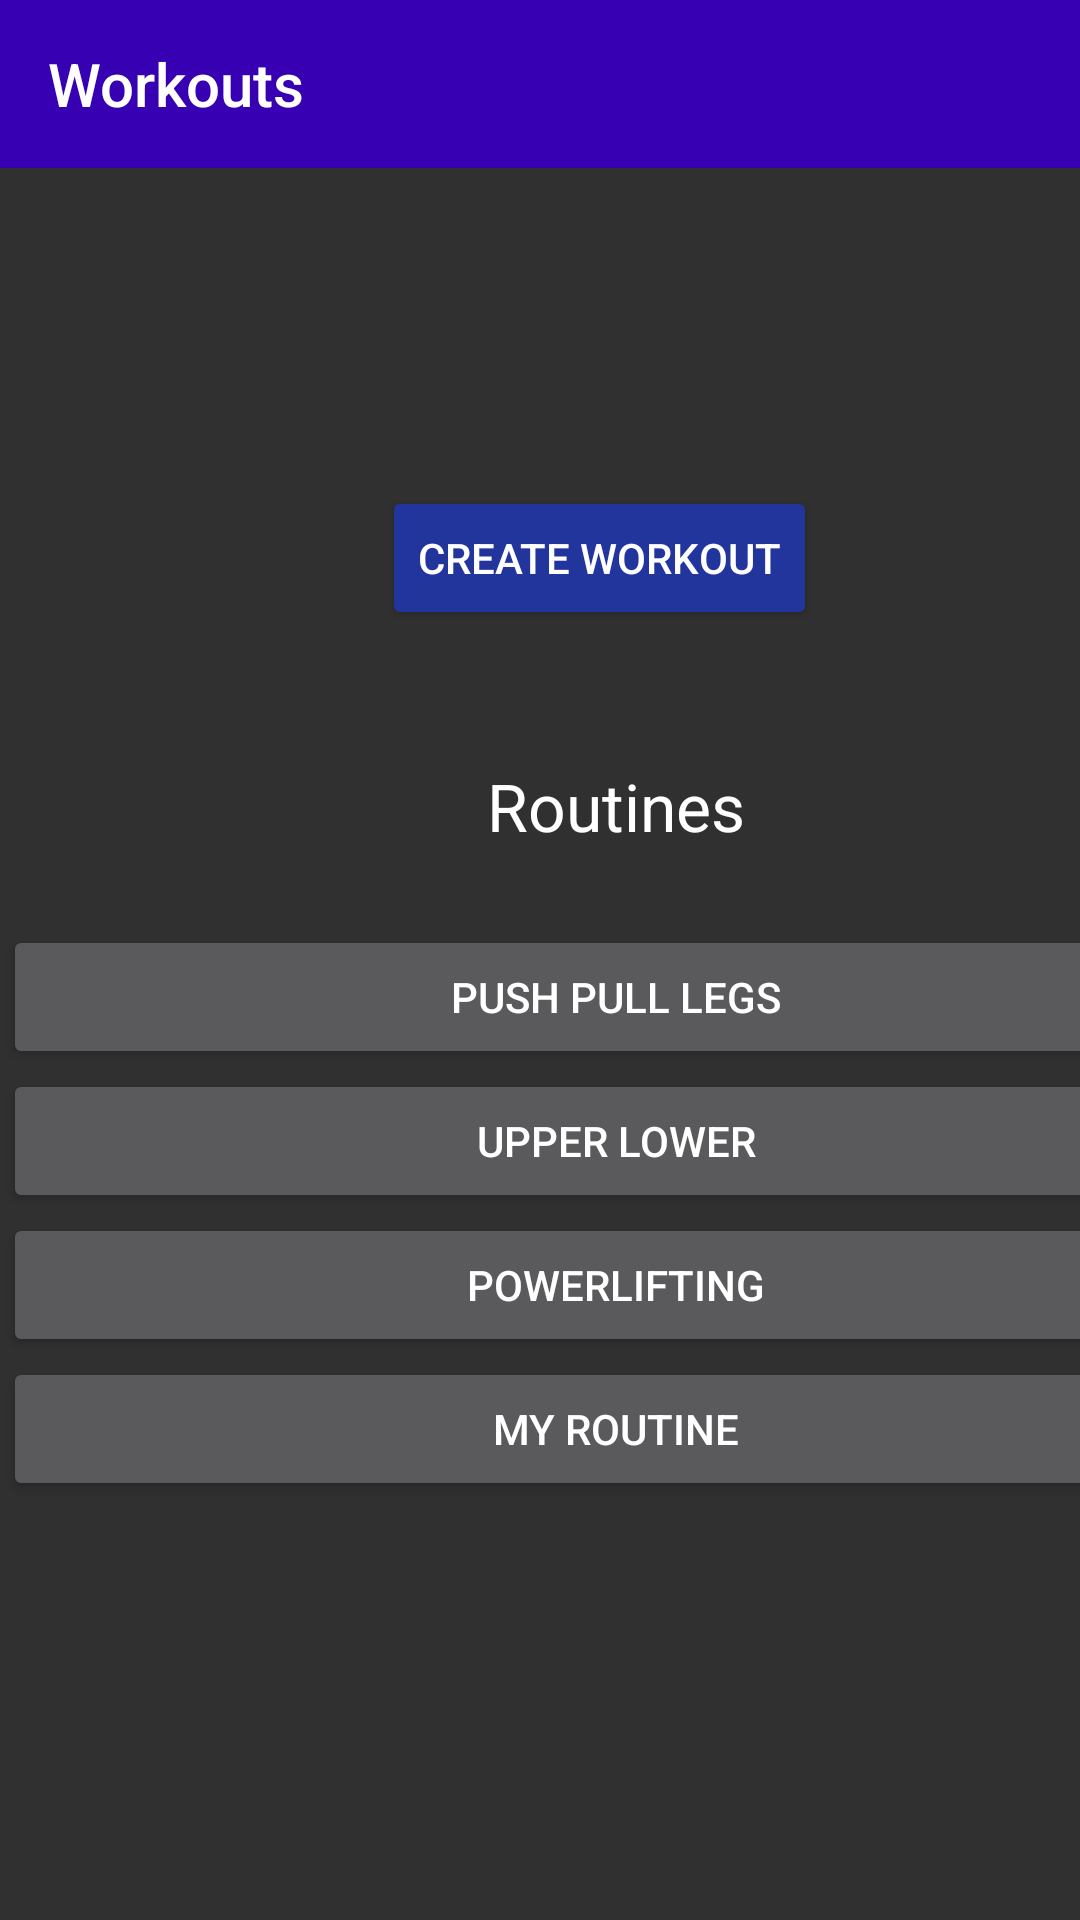

Here is an Android app screen rendered from its layout file. Give the layout XML and the strings, colors and styles it references.
<!-- AndroidManifest.xml: application theme Theme.AppCompat -->
<!-- res/layout/activity_workouts2.xml -->
<?xml version="1.0" encoding="utf-8"?>
<androidx.constraintlayout.widget.ConstraintLayout xmlns:android="http://schemas.android.com/apk/res/android"
    xmlns:app="http://schemas.android.com/apk/res-auto"
    xmlns:tools="http://schemas.android.com/tools"
    android:id="@+id/WorkoutsActivityHeader"
    android:layout_width="match_parent"
    android:layout_height="match_parent"
    tools:context=".View.WorkoutsActivity">

    <LinearLayout
        android:layout_width="match_parent"
        android:layout_height="match_parent"
        android:orientation="vertical">

        <androidx.appcompat.widget.Toolbar
            android:id="@+id/toolbar2"
            android:layout_width="match_parent"
            android:layout_height="wrap_content"
            android:background="@color/purple_700"
            android:minHeight="?attr/actionBarSize"
            android:theme="?attr/actionBarTheme"
            app:title="Workouts" />

        <LinearLayout
            android:id="@+id/linearLayout"
            android:layout_width="409dp"
            android:layout_height="133dp"
            android:layout_marginTop="64dp"
            android:layout_marginEnd="3dp"
            android:layout_marginRight="3dp"
            android:orientation="horizontal">

            <Space
                android:layout_width="wrap_content"
                android:layout_height="wrap_content"
                android:layout_weight="1" />

            <LinearLayout
                android:layout_width="27dp"
                android:layout_height="match_parent"
                android:layout_weight="1"
                android:orientation="vertical">

                <Space
                    android:layout_width="match_parent"
                    android:layout_height="42dp" />

                <Button
                    android:id="@+id/createWorkoutBtn"
                    android:layout_width="wrap_content"
                    android:layout_height="wrap_content"
                    android:text="Create Workout"
                    app:backgroundTint="#22359D" />

                <Space
                    android:layout_width="match_parent"
                    android:layout_height="47dp" />

            </LinearLayout>

            <Space
                android:layout_width="wrap_content"
                android:layout_height="wrap_content"
                android:layout_weight="1" />

        </LinearLayout>

        <LinearLayout
            android:id="@+id/routinesLayout"
            android:layout_width="409dp"
            android:layout_height="532dp"
            android:layout_marginStart="1dp"
            android:layout_marginLeft="1dp"
            android:layout_marginTop="1dp"
            android:layout_marginEnd="1dp"
            android:layout_marginRight="1dp"
            android:layout_marginBottom="1dp"
            android:orientation="vertical">

            <TextView
                android:id="@+id/RoutineLabel"
                android:layout_width="match_parent"
                android:layout_height="wrap_content"
                android:gravity="center"
                android:text="Routines"
                android:textAppearance="@style/TextAppearance.AppCompat.Large" />

            <TableLayout
                android:id="@+id/routinesView"
                android:layout_width="match_parent"
                android:layout_height="match_parent"
                android:paddingTop="25dp">

                <TableRow
                    android:layout_width="match_parent"
                    android:layout_height="match_parent">

                    <Button
                        android:id="@+id/button2"
                        android:layout_width="256dp"
                        android:layout_height="wrap_content"
                        android:layout_weight="100"
                        android:text="Push Pull Legs" />
                </TableRow>

                <TableRow
                    android:layout_width="match_parent"
                    android:layout_height="match_parent">

                    <Button
                        android:id="@+id/button3"
                        android:layout_width="wrap_content"
                        android:layout_height="wrap_content"
                        android:layout_weight="100"
                        android:text="Upper Lower" />
                </TableRow>

                <TableRow
                    android:layout_width="match_parent"
                    android:layout_height="match_parent">

                    <Button
                        android:id="@+id/button4"
                        android:layout_width="wrap_content"
                        android:layout_height="wrap_content"
                        android:layout_weight="100"
                        android:text="POWERLIFTING" />
                </TableRow>

                <TableRow
                    android:layout_width="match_parent"
                    android:layout_height="match_parent"
                    tools:visibility="visible">

                    <Button
                        android:id="@+id/button5"
                        android:layout_width="wrap_content"
                        android:layout_height="wrap_content"
                        android:layout_weight="100"
                        android:text="My Routine" />
                </TableRow>
            </TableLayout>
        </LinearLayout>

    </LinearLayout>

</androidx.constraintlayout.widget.ConstraintLayout>
<!-- resources referenced by this layout -->
<resources>

  <!-- not gathered from this repository: default colours our renderer supplied (Android Studio template values) -->
  <color name="purple_700">#FF3700B3</color>
</resources>
